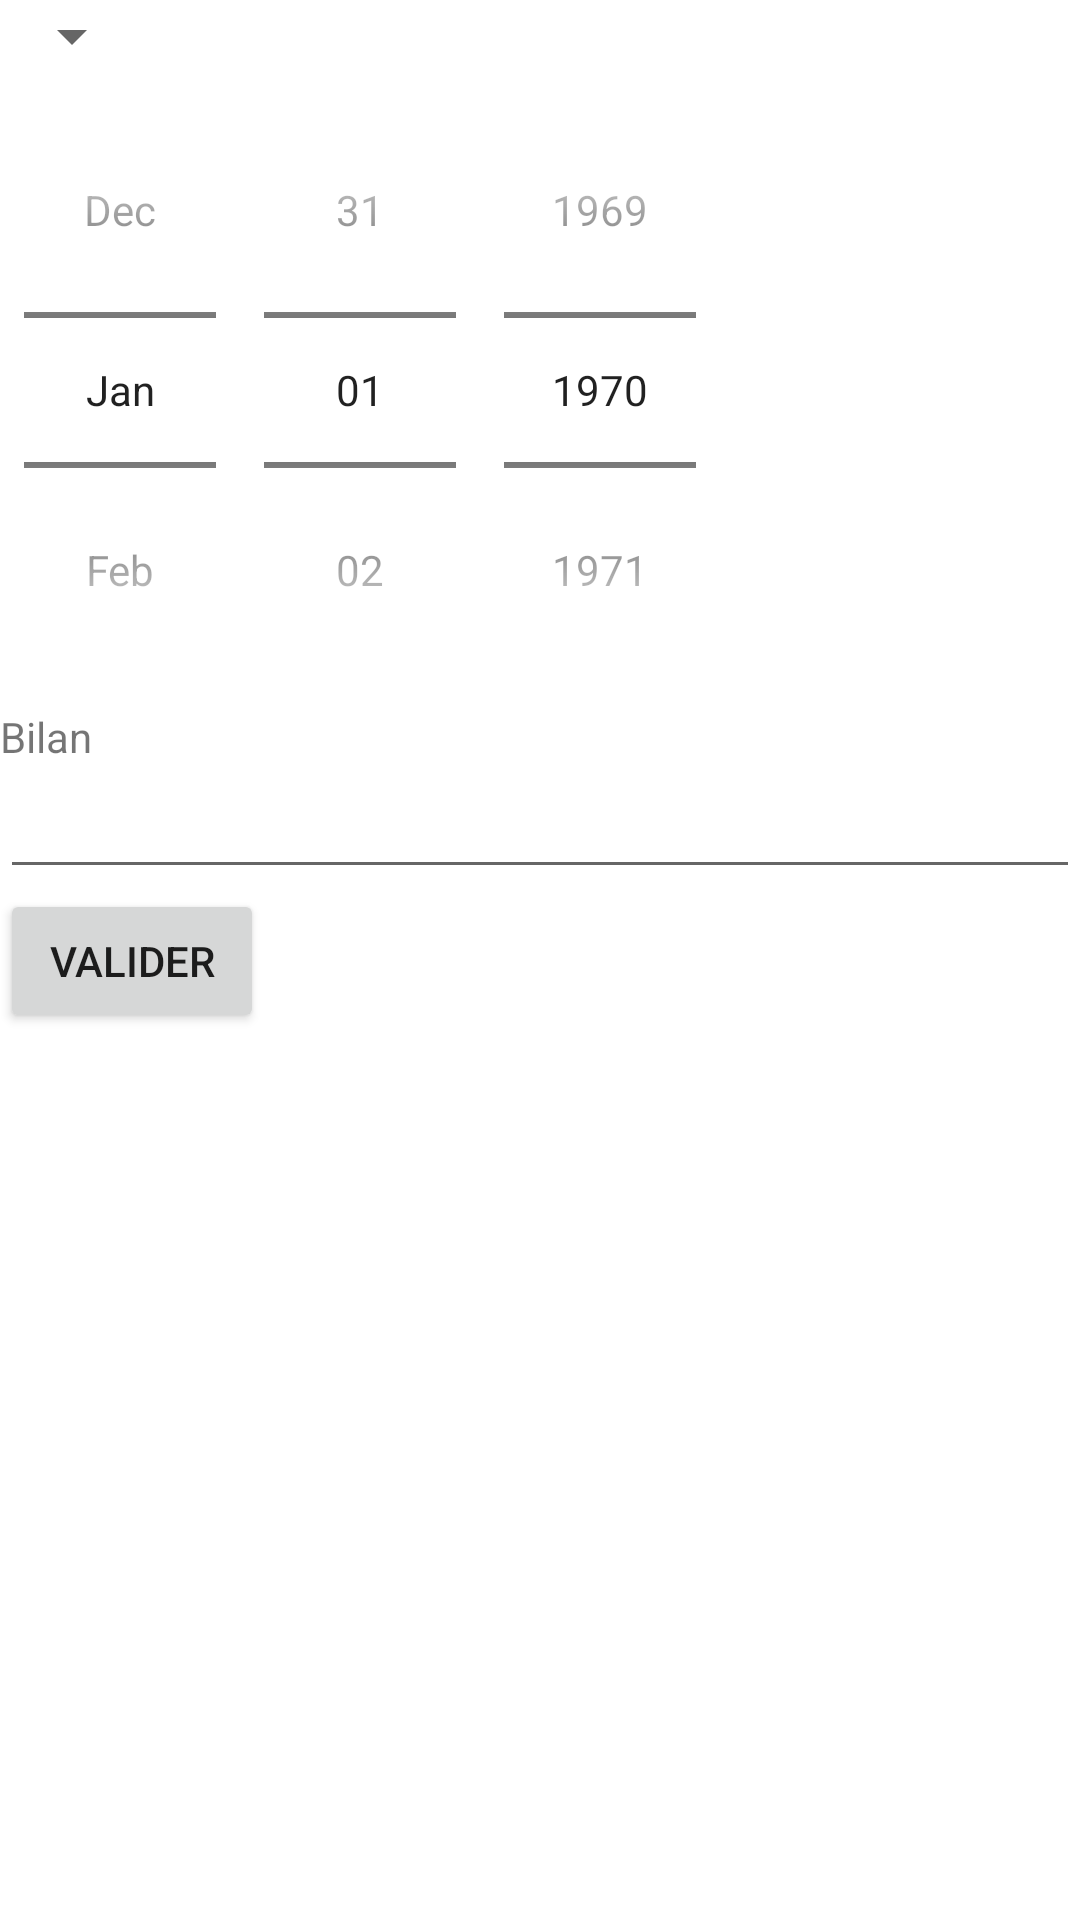

Android layout source for this screen:
<!-- AndroidManifest.xml: application theme Theme.GSBRV -->
<!-- res/layout/activity_saisie_rv.xml -->
<?xml version="1.0" encoding="utf-8"?>
<androidx.constraintlayout.widget.ConstraintLayout xmlns:android="http://schemas.android.com/apk/res/android"
    android:layout_width="match_parent"
    android:layout_height="match_parent">
    <RelativeLayout
        android:layout_width="match_parent"
        android:layout_height="match_parent">

        <LinearLayout
            android:layout_width="match_parent"
            android:layout_height="match_parent"
            android:orientation="vertical">

            <Spinner
                android:id="@+id/listePraticien"
                android:layout_width="wrap_content"
                android:layout_height="wrap_content"/>
            <DatePicker
                android:id="@+id/dateSaisie"
                android:layout_width="wrap_content"
                android:layout_height="wrap_content"
                android:calendarViewShown="false"
                android:datePickerMode="spinner"
                />

            <TextView
                android:id="@+id/bilan"
                android:layout_width="wrap_content"
                android:layout_height="wrap_content"
                android:text="Bilan" />
            <EditText
                android:id="@+id/rapBilan"
                android:layout_width="match_parent"
                android:layout_height="wrap_content"
                />

            <Button
                android:id="@+id/valider"
                android:layout_width="wrap_content"
                android:layout_height="wrap_content"
                android:onClick="valider"
                android:text="@string/btn_Valider"/>
        </LinearLayout>
    </RelativeLayout>
</androidx.constraintlayout.widget.ConstraintLayout>
<!-- resources referenced by this layout -->
<resources>
  <string name="btn_Valider">Valider</string>
  <style name="Theme.GSBRV" parent="Theme.MaterialComponents.DayNight.DarkActionBar">
          
          <item name="colorPrimary">@color/purple_500</item>
          <item name="colorPrimaryVariant">@color/purple_700</item>
          <item name="colorOnPrimary">@color/white</item>
          
          <item name="colorSecondary">@color/teal_200</item>
          <item name="colorSecondaryVariant">@color/teal_700</item>
          <item name="colorOnSecondary">@color/black</item>
          
          <item name="android:statusBarColor">?attr/colorPrimaryVariant</item>
          
      </style>
  <!-- not gathered from this repository: default colours our renderer supplied (Android Studio template values) -->
  <color name="purple_500">#FF6200EE</color>
  <color name="purple_700">#FF3700B3</color>
  <color name="teal_200">#FF03DAC5</color>
  <color name="teal_700">#FF018786</color>
  <color name="black">#FF000000</color>
  <color name="white">#FFFFFFFF</color>
</resources>
